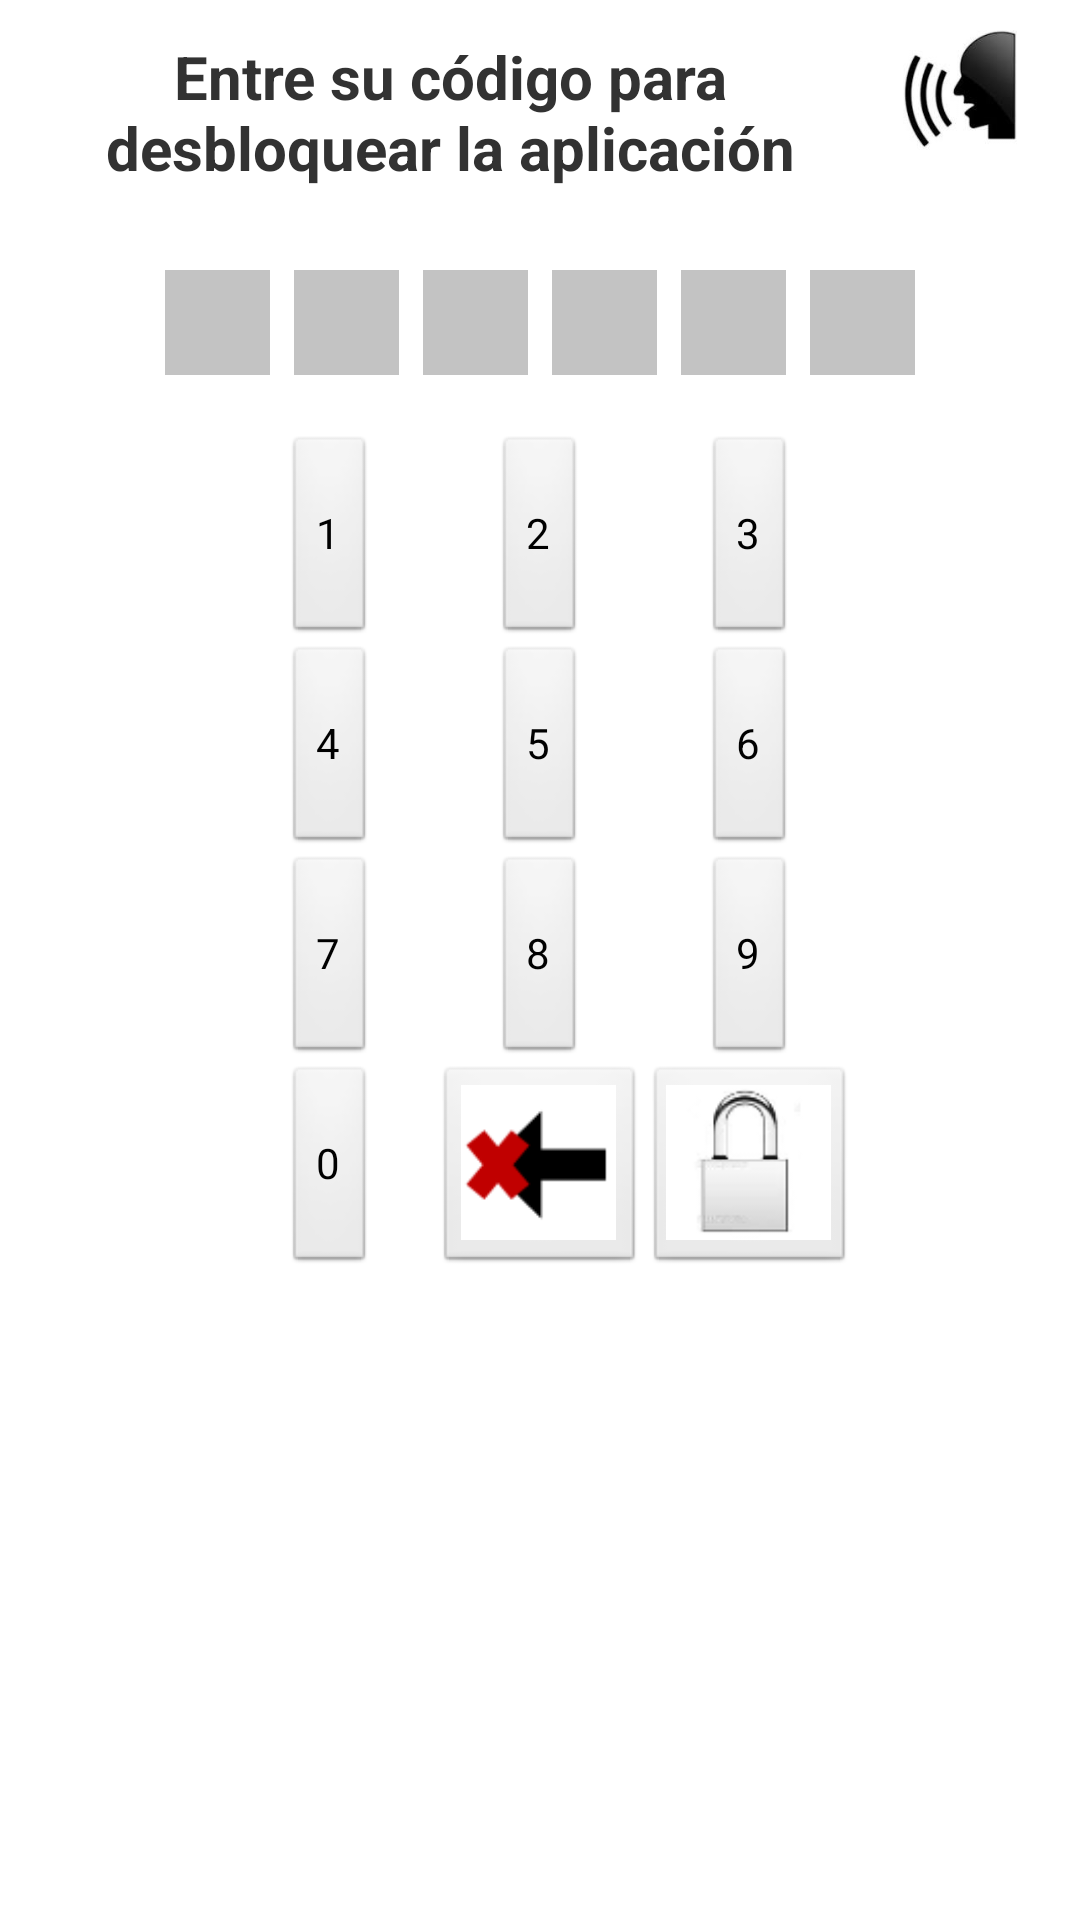

Android layout source for this screen:
<!-- AndroidManifest.xml: application theme AppTheme -->
<!-- res/layout/activity_login_a.xml -->
<?xml version="1.0" encoding="utf-8"?>
<LinearLayout xmlns:android="http://schemas.android.com/apk/res/android"
    xmlns:tools="http://schemas.android.com/tools"
    android:layout_width="fill_parent"
    android:layout_height="fill_parent"
    android:layout_gravity="center|center_vertical|center_horizontal"
    android:orientation="vertical"
    tools:ignore="ButtonStyle" >

    <RelativeLayout
        android:layout_width="fill_parent"
        android:layout_height="80dp"
        android:gravity="center_vertical|center_horizontal"
        android:orientation="horizontal" >

        <ImageView
            android:id="@+id/sound_Icon"
            android:layout_width="40dp"
            android:layout_height="40dp"
            android:layout_alignParentRight="true"
            android:layout_marginRight="20dp"
            android:layout_marginTop="10dp"
            android:contentDescription="@string/soundIcon"
            android:src="@drawable/soundicon2" />

        <TextView
            android:id="@+id/tv0"
            android:layout_width="fill_parent"
            android:layout_height="fill_parent"
            android:layout_alignParentLeft="true"
            android:layout_marginBottom="5dp"
            android:layout_toLeftOf="@id/sound_Icon"
            android:gravity="center|center_horizontal"
            android:text="@string/login_message"
            android:textSize="20sp"
            android:textStyle="bold" />
    </RelativeLayout>

  <LinearLayout
    android:orientation="horizontal"
    android:layout_width="250dp"
    android:layout_height="50dp"
    android:layout_gravity="center|center_vertical|center_horizontal"
    android:layout_marginBottom="5dp" android:layout_marginTop="10dp">
   	<ImageView
		    android:contentDescription="@string/img_pass_1"
		    android:id="@+id/img_pass_1"
		    android:layout_width="35dp"
		    android:layout_height="35dp"
		    android:layout_marginRight="8dp"
		   
		    android:background="#C3C3C3"/>
		     
   		<ImageView
		    android:contentDescription="@string/img_pass_2"
		    android:id="@+id/img_pass_2"
		    android:layout_width="35dp"
		    android:layout_height="35dp"
		    android:layout_marginRight="8dp" 
		    android:background="#C3C3C3"/>
   		
   		<ImageView
		    android:contentDescription="@string/img_pass_3"
		    android:id="@+id/img_pass_3"
		    android:layout_width="35dp"
		    android:layout_height="35dp"
		    android:layout_marginRight="8dp" 
		    android:background="#C3C3C3"/>
   			
   		<ImageView
		    android:contentDescription="@string/img_pass_4"
		    android:id="@+id/img_pass_4"
		    android:layout_width="35dp"
		    android:layout_height="35dp"
		    android:layout_marginRight="8dp"
		    android:background="#C3C3C3"/>
   	
   		 <ImageView
		    android:contentDescription="@string/img_pass_5"
		    android:id="@+id/img_pass_5"
		    android:layout_width="35dp"
		    android:layout_height="35dp"
		    android:layout_marginRight="8dp"
		    android:background="#C3C3C3"/>
   		 
   		   <ImageView
		    android:contentDescription="@string/img_pass_6"
		    android:id="@+id/img_pass_6"
		    android:layout_width="35dp"
		    android:layout_height="35dp"
		    android:layout_marginRight="8dp"
		    android:background="#C3C3C3"/>
   		   
    
</LinearLayout>

    <TableLayout
        android:layout_width="wrap_content"
        android:layout_height="wrap_content"
        android:layout_gravity="center|center_horizontal" >

        <TableRow>

            <Button
                android:id="@+id/btn_one"
                android:layout_width="70dp"
                android:layout_height="70dp"
                android:layout_gravity="center_horizontal"
                android:contentDescription="@string/num_one"
                android:text="@string/num_one" >
            </Button>

            <Button
                android:id="@+id/btn_two"
                android:layout_width="70dp"
                android:layout_height="70dp"
                android:layout_gravity="center_horizontal"
                android:contentDescription="@string/num_two"
                android:text="@string/num_two" >
            </Button>

            <Button
                android:id="@+id/btn_three"
                android:layout_width="70dp"
                android:layout_height="70dp"
                android:layout_gravity="center_horizontal"
                android:contentDescription="@string/num_three"
                android:text="@string/num_three" >
            </Button>
        </TableRow>

        <TableRow>

            <Button
                android:id="@+id/btn_four"
                android:layout_width="70dp"
                android:layout_height="70dp"
                android:layout_gravity="center_horizontal"
                android:contentDescription="@string/num_four"
                android:text="@string/num_four" >
            </Button>

            <Button
                android:id="@+id/btn_five"
                android:layout_width="70dp"
                android:layout_height="70dp"
                android:layout_gravity="center_horizontal"
                android:contentDescription="@string/num_five"
                android:text="@string/num_five" >
            </Button>

            <Button
                android:id="@+id/btn_six"
                android:layout_width="70dp"
                android:layout_height="70dp"
                android:layout_gravity="center_horizontal"
                android:contentDescription="@string/num_six"
                android:text="@string/num_six" >
            </Button>
        </TableRow>

        <TableRow>

            <Button
                android:id="@+id/btn_seven"
                android:layout_width="70dp"
                android:layout_height="70dp"
                android:layout_gravity="center_horizontal"
                android:contentDescription="@string/num_seven"
                android:text="@string/num_seven" >
            </Button>

            <Button
                android:id="@+id/btn_eight"
                android:layout_width="70dp"
                android:layout_height="70dp"
                android:layout_gravity="center_horizontal"
                android:contentDescription="@string/num_eight"
                android:text="@string/num_eight" >
            </Button>

            <Button
                android:id="@+id/btn_nine"
                android:layout_width="70dp"
                android:layout_height="70dp"
                android:layout_gravity="center_horizontal"
                android:contentDescription="@string/num_nine"
                android:text="@string/num_nine" >
            </Button>
        </TableRow>

        <TableRow>
      		<Button
                android:id="@+id/btn_zero"
                android:layout_width="70dp"
                android:layout_height="70dp"
                android:layout_gravity="center_horizontal"
                android:contentDescription="@string/num_zero"
                android:text="@string/num_zero" >
            </Button>
            
            <ImageButton
                android:id="@+id/btn_delete"
                android:layout_width="70dp"
                android:layout_height="70dp"
                android:adjustViewBounds="true"
                android:contentDescription="@string/delete"
                android:scaleType="centerCrop"
                android:src="@drawable/delete"
                android:text="@string/delete" >
            </ImageButton>

            <ImageButton
                android:id="@+id/btn_login"
                android:layout_width="70dp"
                android:layout_height="70dp"
                android:layout_gravity="center_horizontal"
                android:adjustViewBounds="true"
                android:contentDescription="@string/login"
                android:scaleType="centerCrop"
                android:src="@drawable/lock"
                android:text="@string/login" >
            </ImageButton>
        </TableRow>
    </TableLayout>

</LinearLayout>
<!-- resources referenced by this layout -->
<resources>
  <!-- drawable delete: png bitmap (drawable-hdpi, 1334 bytes) -->
  <!-- drawable lock: png bitmap (drawable-hdpi, 2883 bytes) -->
  <!-- drawable soundicon2: png bitmap (drawable-mdpi, 14424 bytes) -->
  <string name="delete">Delete</string>
  <string name="img_pass_1">PassImg1</string>
  <string name="img_pass_2">PassImg2</string>
  <string name="img_pass_3">PassImg3</string>
  <string name="img_pass_4">PassImg4</string>
  <string name="img_pass_5">PassImg5</string>
  <string name="img_pass_6">PassImg6</string>
  <string name="login">Login</string>
  <string name="login_message">Entre su código para desbloquear la aplicación </string>
  <string name="num_eight">8</string>
  <string name="num_five">5</string>
  <string name="num_four">4</string>
  <string name="num_nine">9</string>
  <string name="num_one">1</string>
  <string name="num_seven">7</string>
  <string name="num_six">6</string>
  <string name="num_three">3</string>
  <string name="num_two">2</string>
  <string name="num_zero">0</string>
  <string name="soundIcon">Sound Icon </string>
  <style name="AppTheme" parent="android:Theme.Light" />
</resources>
